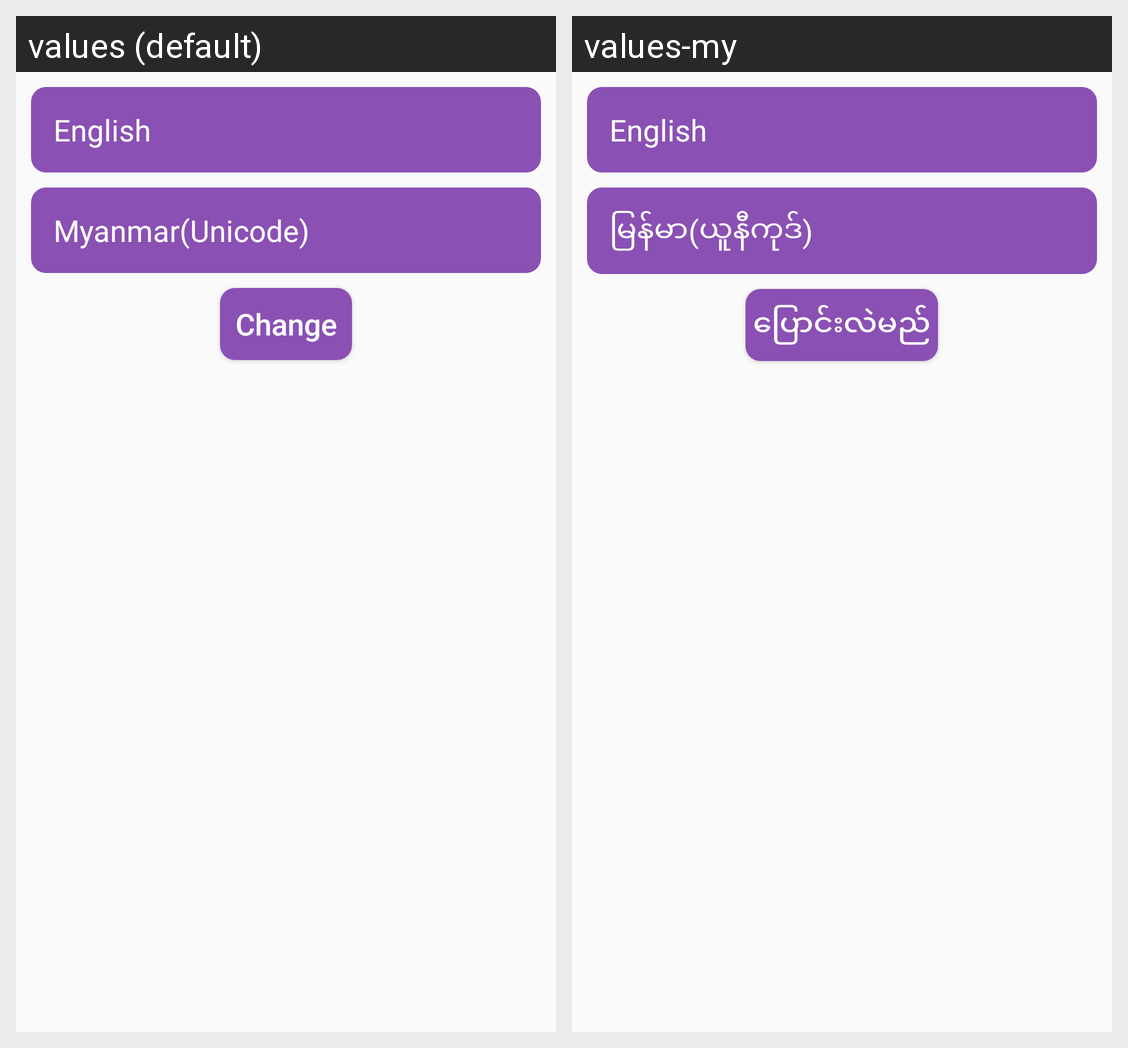

This grid shows one Android layout under two languages. Give, for every string resource on the screen, its name, the default text and each shown locale's text.
Android screen res/layout/activity_language.xml rendered under 2 locales, left to right: values (default), values-my. Device: Nexus 5 (rendered at 1080×1920; each locale shown at half size, 540×960, under a caption strip naming it); theme AppTheme.
Strings drawn on this screen, with the default value and each locale's value (text and hints the layout hard-codes, and strings that could not be matched under every locale, appear in the picture but are not listed):

eng_lang
  values: English
  values-my: English

myan_lang
  values: Myanmar(Unicode)
  values-my: မြန်မာ(ယူနီကုဒ်)

btn_change
  values: Change
  values-my: ပြောင်းလဲမည်
